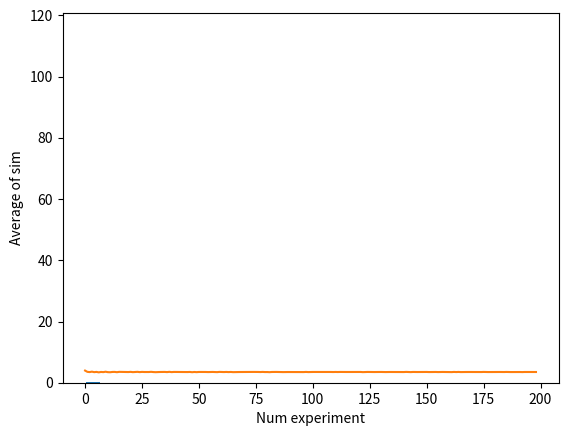
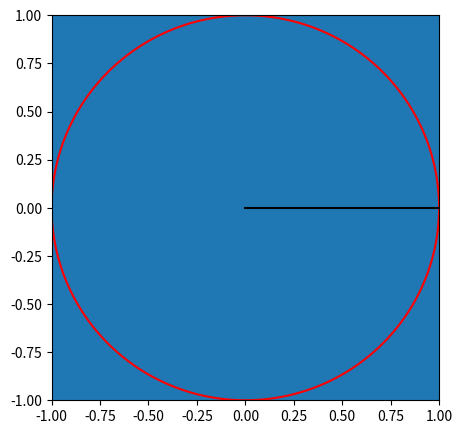

Generate these figures, in order, with matplotlib:
import numpy as np
from matplotlib import pyplot as plt

oneRoll = np.random.randint(1,7) #[1,7)
print(oneRoll)

plt.hist(np.random.randint(1, 7, size=100000), bins=np.linspace(0.5, 6.5, 7), density=True) #Density normalizes frequencies
# What happens when we increase the size?

plt.ylabel("Frequency/Probability")
plt.xlabel("Face of the Die")

# Simulate a dice roll 100 times, then 200 times, then 300 times...etc. (up to N times) to see each average
N = 20000
simulations = range(100, N, 100) # increasing number of rolls by 100
outcomes = []

for rolls in simulations:
    average = np.mean(np.random.randint(1,7, size = rolls))
    outcomes = outcomes + [average]

plt.plot(outcomes)
plt.ylabel("Average of sim")
plt.xlabel("Num experiment")

outcomes

np.mean(outcomes) # Is this what we should expect?

plt.hist(outcomes) # CLT: Is this what we should expect as well? 

trials = 1000000
radius = 1
inside = 0
outside = 0

x_coords = np.random.uniform(-1, 1, trials)
y_coords = np.random.uniform(-1, 1, trials)
print(x_coords)

for i in range(trials):
    if (x_coords[i]**2 + y_coords[i]**2 <= radius**2):
        inside += 1
    else:  
        outside += 1

ratio_circle = inside / (inside + outside) #inside + outside = trials
print(ratio_circle)

print("pi is about", 2*radius*2*ratio_circle)

theta = np.linspace(0, 2*np.pi, 1000)
x = radius*np.cos(theta)
y = radius*np.sin(theta)

plt.figure(figsize = (5,5))
plt.plot(x, y, color = 'red')
plt.plot(np.linspace(0, 1, 1000), np.zeros(1000), color = "black")
plt.xlim(-1, 1)
plt.ylim(-1, 1)

plt.scatter(x_coords, y_coords, s = 1)











# Benford's Law says that the leading digit of real life numerical dataset is likely to be small. 
# For example, 1 should occur the most as the leading digit, 2 the second most, etc.
# Pretty cool to read about. https://en.wikipedia.org/wiki/Benford%27s_law



